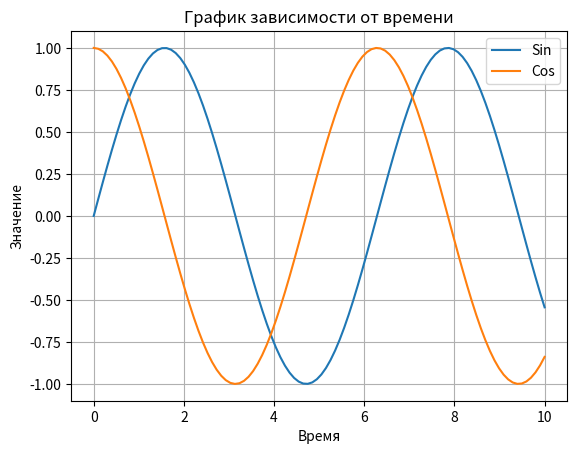

Recreate this plot in Python.
import matplotlib.pyplot as plt
import numpy as np


time = np.linspace(0, 10, 100)
values_1 = np.sin(time)
values_2 = np.cos(time)

plt.plot(time, values_1, label='Sin')
plt.plot(time, values_2, label='Cos')

plt.xlabel('Время')
plt.ylabel('Значение')
plt.title('График зависимости от времени')
plt.grid()
plt.legend()

plt.show()
